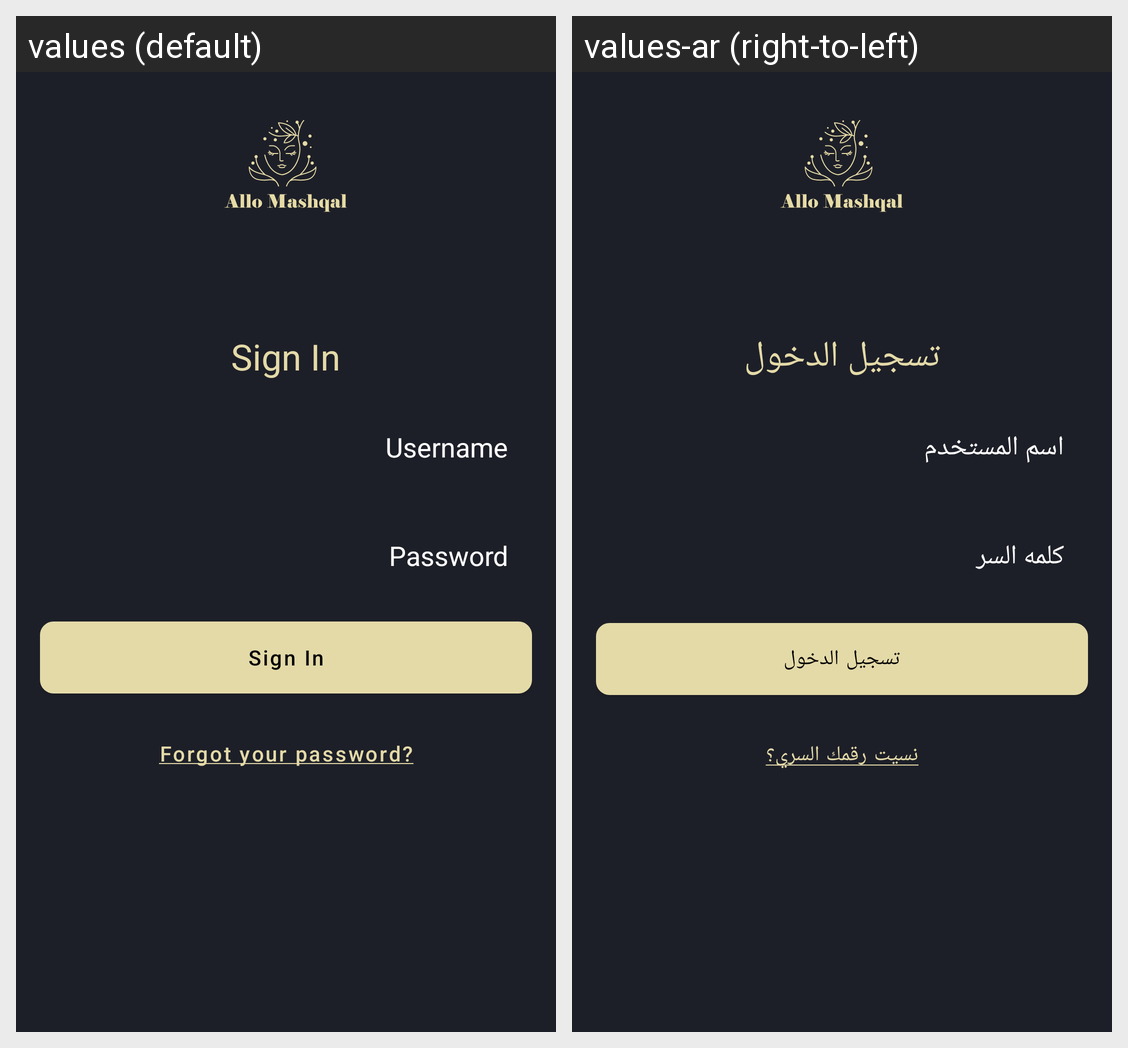

Locale-by-locale string values for the Android screen shown in this grid:
Android screen res/layout/activity_sign_in_arabic.xml rendered under 2 locales, left to right: values (default), values-ar (right-to-left). Device: Nexus 5 (rendered at 1080×1920; each locale shown at half size, 540×960, under a caption strip naming it); theme Translucent.
Strings drawn on this screen, with the default value and each locale's value (text and hints the layout hard-codes, and strings that could not be matched under every locale, appear in the picture but are not listed):

signin
  values: Sign In
  values-ar: تسجيل الدخول

username
  values: Username
  values-ar: اسم المستخدم

password
  values: Password
  values-ar: كلمه السر

forgot
  values: Forgot your password?
  values-ar: نسيت رقمك السري؟
